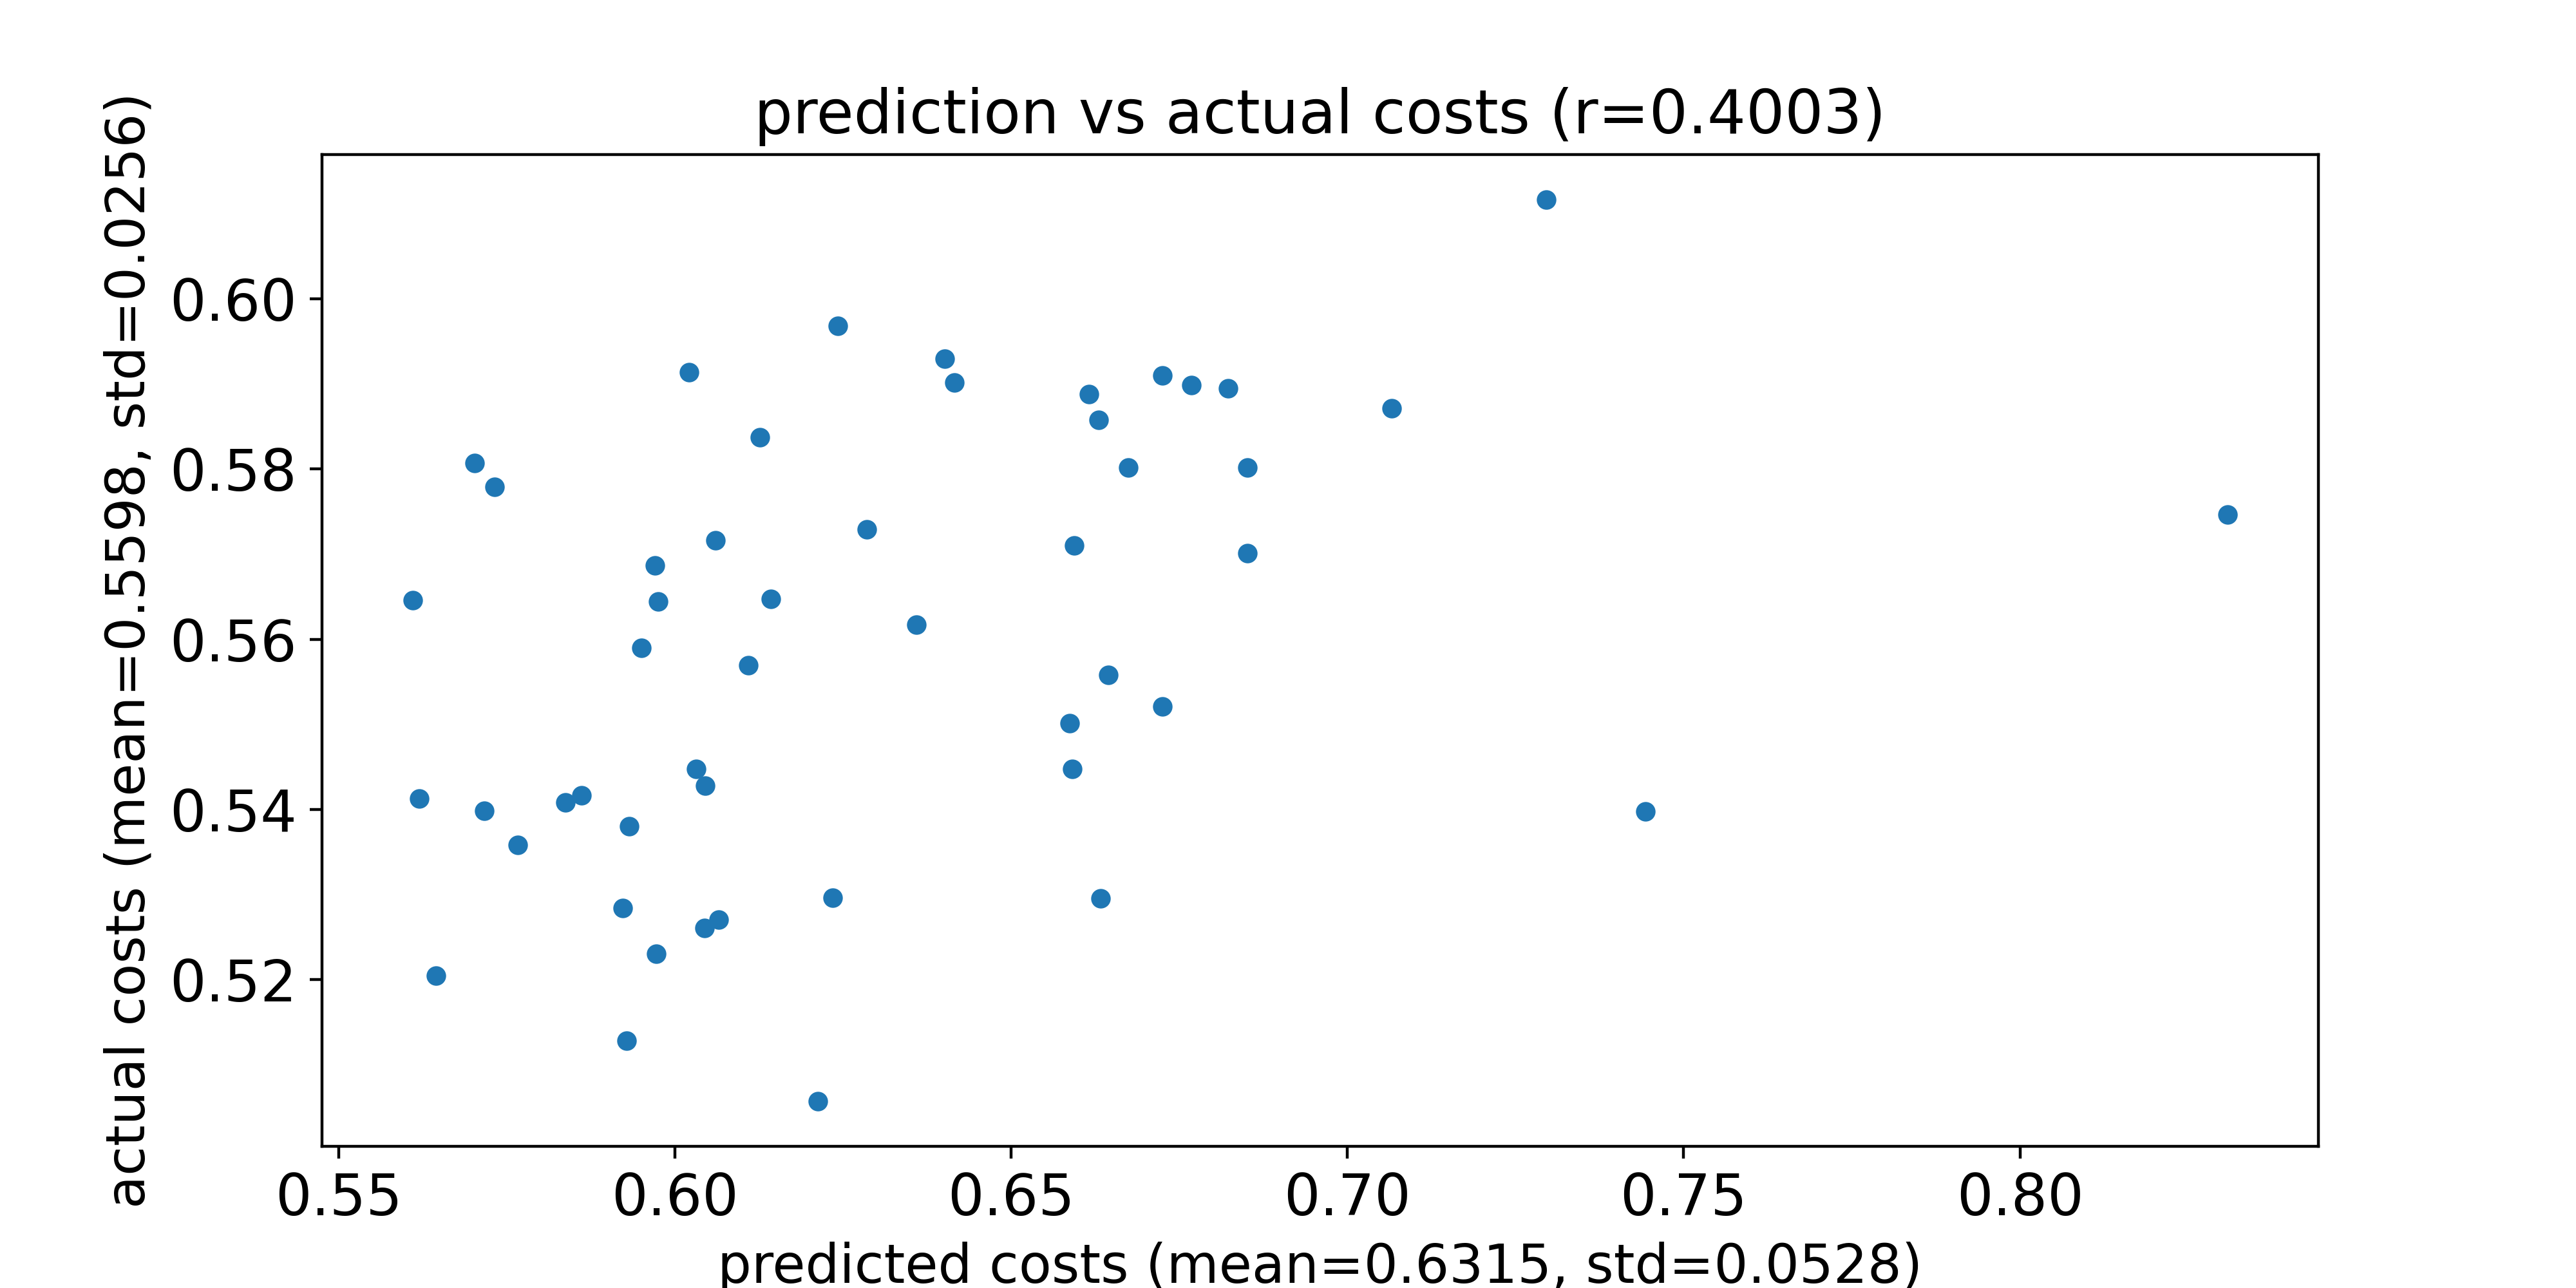

The data file committed next to this chart (first rows):
predicted costs, actual costs
0.7443, 0.5398
0.6044, 0.5428
0.586, 0.5417
0.6587, 0.5501
0.6725, 0.5521
0.659, 0.5448
0.6644, 0.5558
0.6359, 0.5617
0.595, 0.559
0.561, 0.5646
0.597, 0.5687
0.5975, 0.5644
0.6031, 0.5448
0.6142, 0.5647
0.606, 0.5716
0.562, 0.5413
0.5837, 0.5408
0.5932, 0.538
0.5732, 0.5779
0.5928, 0.5129
0.6109, 0.5569
0.8309, 0.5747
0.5701, 0.5807
0.6044, 0.526
0.6851, 0.5701
0.5716, 0.5399
0.6126, 0.5837
0.6286, 0.5729
0.6851, 0.5801
0.6235, 0.5296
0.5922, 0.5284
0.7066, 0.5872
0.6674, 0.5801
0.6401, 0.593
0.5972, 0.5231
0.6021, 0.5914
0.5765, 0.5358
0.6415, 0.5902
0.6725, 0.591
0.6822, 0.5895
0.6593, 0.571
0.6768, 0.5898
0.6615, 0.5888
0.6242, 0.5968
0.5644, 0.5205
0.6065, 0.5271
0.7295, 0.6116
0.6212, 0.5057
0.6632, 0.5296
0.663, 0.5858
